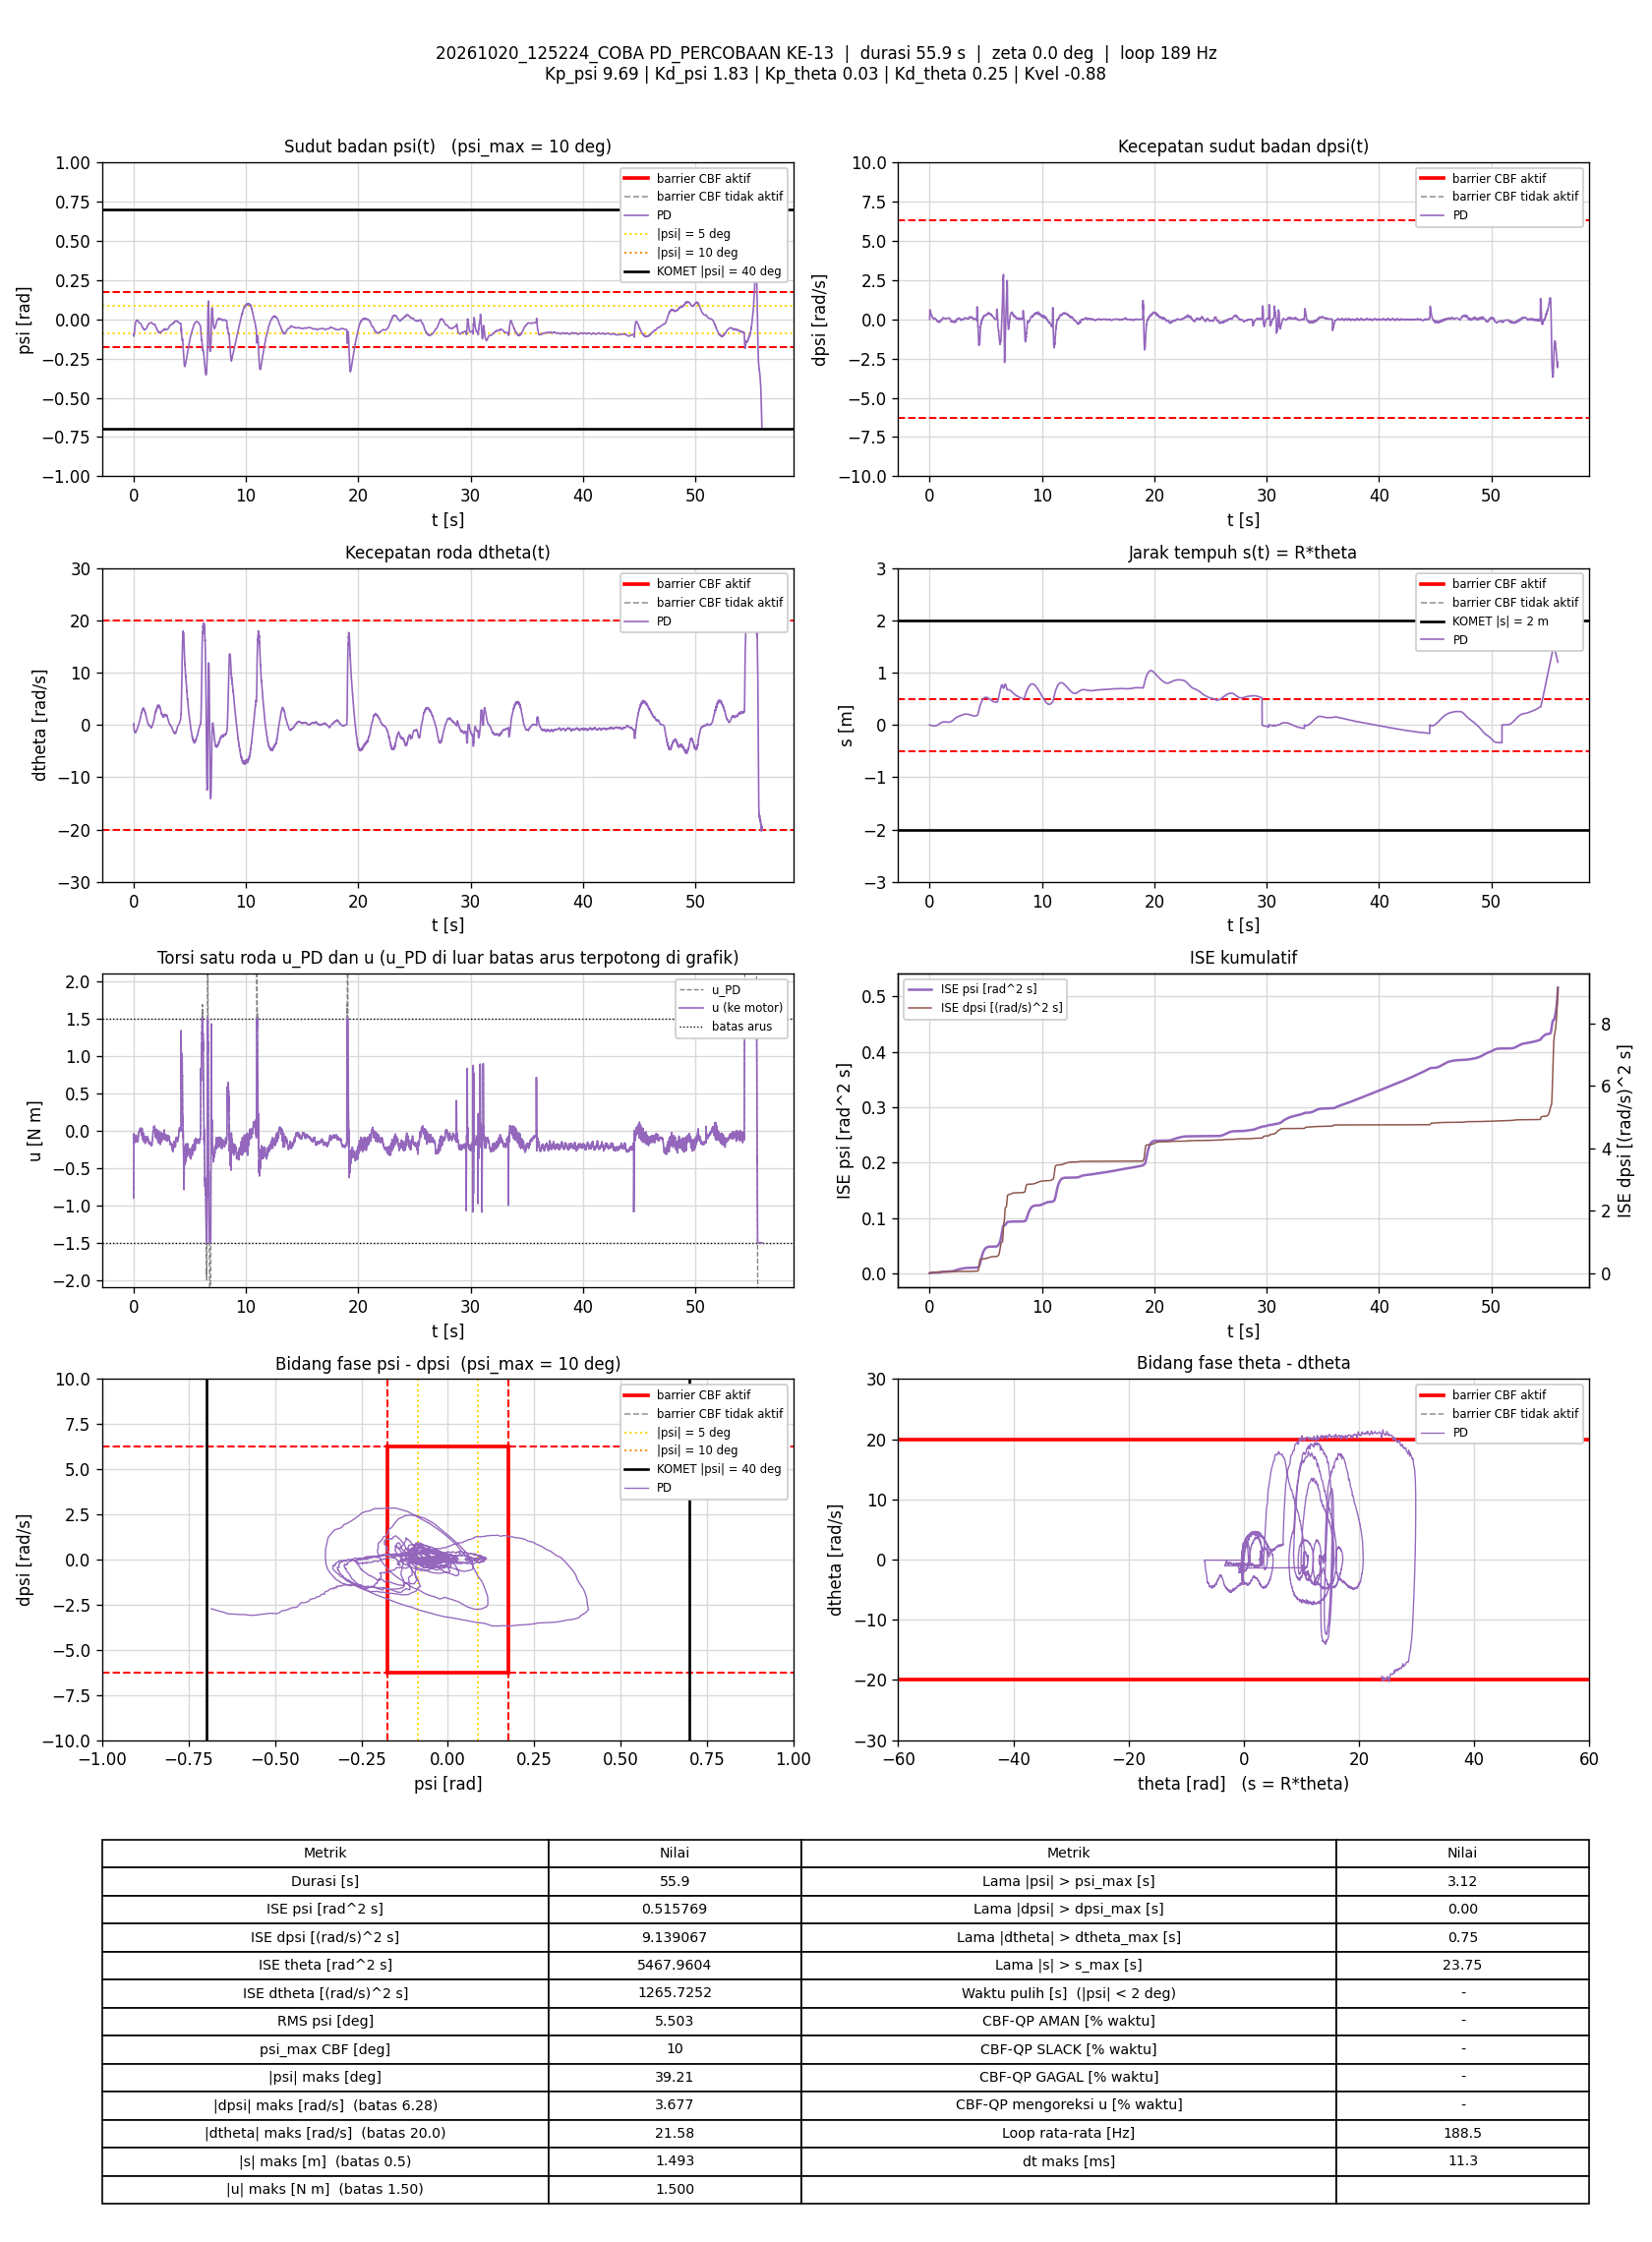

The file beside this chart, header and first rows:
t_s, theta_rad, dtheta_rad_s, psi_rad, dpsi_rad_s, error_theta, error_dtheta, error_psi, error_dpsi, u_PD_Nm, u_Nm, status_cbf, dorong_N, ISE_theta, ISE_dtheta, ISE_psi, ISE_dpsi, Kp_psi, Kd_psi, Kp_theta, Kd_theta, Kvel, Alpha_1, Alpha_2
0.005957, -0.009436, 0.02302, -0.09545, 0.009473, 0.009436, -0.02302, 0.09545, -0.009473, -0.9021, -0.9021, -, 0, 5.3039475e-07, 3.1562364e-06, 5.4264539e-05, 5.3455064e-07, 9.69, 1.83, 0.03, 0.25, -0.88, 35.15, 52.64
0.0118, -0.009798, 0.05008, -0.09619, 0.02493, 0.009798, -0.05008, 0.09619, -0.02493, -0.8742, -0.8742, -, 0, 1.0911683e-06, 1.7807406e-05, 0.0001083, 4.164122e-06, 9.69, 1.83, 0.03, 0.25, -0.88, 35.15, 52.64
0.01697, -0.01594, 0.2498, -0.1016, 0.2599, 0.01594, -0.2498, 0.1016, -0.2599, -0.4465, -0.4465, -, 0, 2.4059295e-06, 0.0003406, 0.0001617, 0.0003537, 9.69, 1.83, 0.03, 0.25, -0.88, 35.15, 52.64
0.02186, -0.03103, -0.06165, -0.1058, 0.3769, 0.03103, 0.06165, 0.1058, -0.3769, -0.352, -0.352, -, 0, 7.1170472e-06, 0.0003592, 0.0002165, 0.001049, 9.69, 1.83, 0.03, 0.25, -0.88, 35.15, 52.64
0.02686, -0.0419, -0.2024, -0.1074, 0.5245, 0.0419, 0.2024, 0.1074, -0.5245, -0.1326, -0.1326, -, 0, 1.5896352e-05, 0.000564, 0.0002741, 0.002425, 9.69, 1.83, 0.03, 0.25, -0.88, 35.15, 52.64
0.03186, -0.05214, -0.3791, -0.108, 0.586, 0.05214, 0.3791, 0.108, -0.586, -0.07099, -0.07099, -, 0, 2.9483771e-05, 0.001282, 0.0003325, 0.004141, 9.69, 1.83, 0.03, 0.25, -0.88, 35.15, 52.64
0.03687, -0.05923, -0.5906, -0.1044, 0.6109, 0.05923, 0.5906, 0.1044, -0.6109, -0.04312, -0.04312, -, 0, 4.7048122e-05, 0.003029, 0.0003871, 0.006009, 9.69, 1.83, 0.03, 0.25, -0.88, 35.15, 52.64
0.04197, -0.06579, -0.7923, -0.1005, 0.5848, 0.06579, 0.7923, 0.1005, -0.5848, -0.1039, -0.1039, -, 0, 6.9107499e-05, 0.006228, 0.0004385, 0.007752, 9.69, 1.83, 0.03, 0.25, -0.88, 35.15, 52.64
0.04791, -0.07104, -0.9619, -0.09559, 0.5452, 0.07104, 0.9619, 0.09559, -0.5452, -0.1712, -0.1712, -, 0, 9.9094442e-05, 0.01173, 0.0004928, 0.009518, 9.69, 1.83, 0.03, 0.25, -0.88, 35.15, 52.64
0.05289, -0.07746, -1.03, -0.09146, 0.5373, 0.07746, 1.03, 0.09146, -0.5373, -0.1628, -0.1628, -, 0, 0.000129, 0.01701, 0.0005345, 0.01096, 9.69, 1.83, 0.03, 0.25, -0.88, 35.15, 52.64
0.05893, -0.08437, -1.074, -0.08955, 0.5329, 0.08437, 1.074, 0.08955, -0.5329, -0.1636, -0.1636, -, 0, 0.000172, 0.02398, 0.000583, 0.01267, 9.69, 1.83, 0.03, 0.25, -0.88, 35.15, 52.64
0.06602, -0.09105, -1.115, -0.08579, 0.5463, 0.09105, 1.115, 0.08579, -0.5463, -0.1131, -0.1131, -, 0, 0.0002307, 0.03279, 0.0006351, 0.01479, 9.69, 1.83, 0.03, 0.25, -0.88, 35.15, 52.64
0.0719, -0.09884, -1.181, -0.08112, 0.5372, 0.09884, 1.181, 0.08112, -0.5372, -0.1011, -0.1011, -, 0, 0.0002882, 0.04099, 0.0006738, 0.01648, 9.69, 1.83, 0.03, 0.25, -0.88, 35.15, 52.64
0.07688, -0.1057, -1.181, -0.07668, 0.526, 0.1057, 1.181, 0.07668, -0.526, -0.07876, -0.07876, -, 0, 0.0003439, 0.04794, 0.0007031, 0.01786, 9.69, 1.83, 0.03, 0.25, -0.88, 35.15, 52.64
0.08196, -0.1095, -1.184, -0.07229, 0.5075, 0.1095, 1.184, 0.07229, -0.5075, -0.07109, -0.07109, -, 0, 0.0004047, 0.05505, 0.0007296, 0.01917, 9.69, 1.83, 0.03, 0.25, -0.88, 35.15, 52.64
0.08703, -0.1146, -1.241, -0.06796, 0.4846, 0.1146, 1.241, 0.06796, -0.4846, -0.08535, -0.08535, -, 0, 0.0004714, 0.06286, 0.0007531, 0.02036, 9.69, 1.83, 0.03, 0.25, -0.88, 35.15, 52.64
0.09188, -0.1196, -1.294, -0.06365, 0.4593, 0.1196, 1.294, 0.06365, -0.4593, -0.1034, -0.1034, -, 0, 0.0005407, 0.07098, 0.0007727, 0.02138, 9.69, 1.83, 0.03, 0.25, -0.88, 35.15, 52.64
0.09792, -0.1238, -1.301, -0.05967, 0.4338, 0.1238, 1.301, 0.05967, -0.4338, -0.1134, -0.1134, -, 0, 0.0006334, 0.08122, 0.0007942, 0.02252, 9.69, 1.83, 0.03, 0.25, -0.88, 35.15, 52.64
0.1039, -0.1311, -1.339, -0.05608, 0.4153, 0.1311, 1.339, 0.05608, -0.4153, -0.1221, -0.1221, -, 0, 0.0007359, 0.0919, 0.000813, 0.02355, 9.69, 1.83, 0.03, 0.25, -0.88, 35.15, 52.64
0.1099, -0.1376, -1.337, -0.05243, 0.4016, 0.1376, 1.337, 0.05243, -0.4016, -0.1116, -0.1116, -, 0, 0.0008499, 0.1027, 0.0008295, 0.02452, 9.69, 1.83, 0.03, 0.25, -0.88, 35.15, 52.64
0.116, -0.1455, -1.406, -0.04864, 0.3804, 0.1455, 1.406, 0.04864, -0.3804, -0.131, -0.131, -, 0, 0.0009782, 0.1147, 0.0008439, 0.0254, 9.69, 1.83, 0.03, 0.25, -0.88, 35.15, 52.64
0.1219, -0.1537, -1.465, -0.04508, 0.3589, 0.1537, 1.465, 0.04508, -0.3589, -0.1507, -0.1507, -, 0, 0.001118, 0.1273, 0.0008559, 0.02616, 9.69, 1.83, 0.03, 0.25, -0.88, 35.15, 52.64
0.1269, -0.1603, -1.451, -0.04166, 0.3423, 0.1603, 1.451, 0.04166, -0.3423, -0.1449, -0.1449, -, 0, 0.001246, 0.1379, 0.0008646, 0.02675, 9.69, 1.83, 0.03, 0.25, -0.88, 35.15, 52.64
0.1319, -0.1663, -1.446, -0.03914, 0.3254, 0.1663, 1.446, 0.03914, -0.3254, -0.1503, -0.1503, -, 0, 0.001384, 0.1483, 0.0008722, 0.02727, 9.69, 1.83, 0.03, 0.25, -0.88, 35.15, 52.64
0.1369, -0.1715, -1.416, -0.03666, 0.3127, 0.1715, 1.416, 0.03666, -0.3127, -0.1421, -0.1421, -, 0, 0.001532, 0.1583, 0.0008789, 0.02776, 9.69, 1.83, 0.03, 0.25, -0.88, 35.15, 52.64
0.1419, -0.1776, -1.415, -0.03433, 0.3048, 0.1776, 1.415, 0.03433, -0.3048, -0.1339, -0.1339, -, 0, 0.001689, 0.1684, 0.0008848, 0.02823, 9.69, 1.83, 0.03, 0.25, -0.88, 35.15, 52.64
0.1469, -0.1846, -1.445, -0.03208, 0.2981, 0.1846, 1.445, 0.03208, -0.2981, -0.1321, -0.1321, -, 0, 0.001862, 0.1789, 0.00089, 0.02868, 9.69, 1.83, 0.03, 0.25, -0.88, 35.15, 52.64
0.1529, -0.1905, -1.428, -0.02991, 0.2862, 0.1905, 1.428, 0.02991, -0.2862, -0.1288, -0.1288, -, 0, 0.00208, 0.1912, 0.0008954, 0.02917, 9.69, 1.83, 0.03, 0.25, -0.88, 35.15, 52.64
0.1589, -0.1977, -1.42, -0.02758, 0.2702, 0.1977, 1.42, 0.02758, -0.2702, -0.1337, -0.1337, -, 0, 0.002312, 0.2032, 0.0008999, 0.0296, 9.69, 1.83, 0.03, 0.25, -0.88, 35.15, 52.64
0.1648, -0.205, -1.388, -0.0258, 0.2601, 0.205, 1.388, 0.0258, -0.2601, -0.1271, -0.1271, -, 0, 0.002561, 0.2146, 0.0009039, 0.03, 9.69, 1.83, 0.03, 0.25, -0.88, 35.15, 52.64
0.1699, -0.2125, -1.369, -0.02405, 0.2589, 0.2125, 1.369, 0.02405, -0.2589, -0.1079, -0.1079, -, 0, 0.00279, 0.2241, 0.0009068, 0.03034, 9.69, 1.83, 0.03, 0.25, -0.88, 35.15, 52.64
0.175, -0.2192, -1.383, -0.02224, 0.2537, 0.2192, 1.383, 0.02224, -0.2537, -0.1035, -0.1035, -, 0, 0.003035, 0.2338, 0.0009093, 0.03067, 9.69, 1.83, 0.03, 0.25, -0.88, 35.15, 52.64
0.18, -0.2254, -1.403, -0.02006, 0.2345, 0.2254, 1.403, 0.02006, -0.2345, -0.1229, -0.1229, -, 0, 0.003292, 0.2438, 0.0009113, 0.03095, 9.69, 1.83, 0.03, 0.25, -0.88, 35.15, 52.64
0.1849, -0.2311, -1.384, -0.0184, 0.2192, 0.2311, 1.384, 0.0184, -0.2192, -0.1301, -0.1301, -, 0, 0.00355, 0.253, 0.000913, 0.03118, 9.69, 1.83, 0.03, 0.25, -0.88, 35.15, 52.64
0.19, -0.2367, -1.355, -0.01717, 0.2104, 0.2367, 1.355, 0.01717, -0.2104, -0.1272, -0.1272, -, 0, 0.003836, 0.2624, 0.0009145, 0.03141, 9.69, 1.83, 0.03, 0.25, -0.88, 35.15, 52.64
0.1949, -0.2442, -1.387, -0.01612, 0.2024, 0.2442, 1.387, 0.01612, -0.2024, -0.1399, -0.1399, -, 0, 0.004131, 0.2719, 0.0009158, 0.03161, 9.69, 1.83, 0.03, 0.25, -0.88, 35.15, 52.64
0.1999, -0.2508, -1.375, -0.01519, 0.2016, 0.2508, 1.375, 0.01519, -0.2016, -0.1296, -0.1296, -, 0, 0.004443, 0.2813, 0.0009169, 0.03181, 9.69, 1.83, 0.03, 0.25, -0.88, 35.15, 52.64
0.2049, -0.2573, -1.343, -0.01463, 0.1997, 0.2573, 1.343, 0.01463, -0.1997, -0.1198, -0.1198, -, 0, 0.004774, 0.2903, 0.000918, 0.03201, 9.69, 1.83, 0.03, 0.25, -0.88, 35.15, 52.64
0.2109, -0.2634, -1.314, -0.01379, 0.2008, 0.2634, 1.314, 0.01379, -0.2008, -0.1026, -0.1026, -, 0, 0.00519, 0.3007, 0.0009191, 0.03225, 9.69, 1.83, 0.03, 0.25, -0.88, 35.15, 52.64
0.2159, -0.2706, -1.291, -0.0126, 0.1947, 0.2706, 1.291, 0.0126, -0.1947, -0.09677, -0.09677, -, 0, 0.005556, 0.309, 0.0009199, 0.03244, 9.69, 1.83, 0.03, 0.25, -0.88, 35.15, 52.64
0.2209, -0.2767, -1.284, -0.01175, 0.1849, 0.2767, 1.284, 0.01175, -0.1849, -0.1046, -0.1046, -, 0, 0.00594, 0.3173, 0.0009206, 0.03261, 9.69, 1.83, 0.03, 0.25, -0.88, 35.15, 52.64
0.2259, -0.2832, -1.264, -0.01131, 0.1865, 0.2832, 1.264, 0.01131, -0.1865, -0.09272, -0.09272, -, 0, 0.006342, 0.3253, 0.0009213, 0.03279, 9.69, 1.83, 0.03, 0.25, -0.88, 35.15, 52.64
0.2309, -0.2888, -1.212, -0.011, 0.1864, 0.2888, 1.212, 0.011, -0.1864, -0.07705, -0.07705, -, 0, 0.006758, 0.3326, 0.0009219, 0.03296, 9.69, 1.83, 0.03, 0.25, -0.88, 35.15, 52.64
0.2359, -0.2941, -1.178, -0.01016, 0.1859, 0.2941, 1.178, 0.01016, -0.1859, -0.0617, -0.0617, -, 0, 0.007195, 0.3396, 0.0009224, 0.03314, 9.69, 1.83, 0.03, 0.25, -0.88, 35.15, 52.64
0.2409, -0.2995, -1.18, -0.008923, 0.174, 0.2995, 1.18, 0.008923, -0.174, -0.07208, -0.07208, -, 0, 0.007638, 0.3465, 0.0009228, 0.03329, 9.69, 1.83, 0.03, 0.25, -0.88, 35.15, 52.64
0.247, -0.3039, -1.156, -0.007693, 0.1556, 0.3039, 1.156, 0.007693, -0.1556, -0.08783, -0.08783, -, 0, 0.008199, 0.3546, 0.0009231, 0.03343, 9.69, 1.83, 0.03, 0.25, -0.88, 35.15, 52.64
0.2529, -0.309, -1.094, -0.006771, 0.1419, 0.309, 1.094, 0.006771, -0.1419, -0.08865, -0.08865, -, 0, 0.00877, 0.3618, 0.0009234, 0.03355, 9.69, 1.83, 0.03, 0.25, -0.88, 35.15, 52.64
0.2579, -0.3153, -1.127, -0.005941, 0.1198, 0.3153, 1.127, 0.005941, -0.1198, -0.1295, -0.1295, -, 0, 0.009264, 0.3681, 0.0009236, 0.03362, 9.69, 1.83, 0.03, 0.25, -0.88, 35.15, 52.64
0.263, -0.3205, -1.103, -0.005273, 0.1106, 0.3205, 1.103, 0.005273, -0.1106, -0.134, -0.134, -, 0, 0.009784, 0.3742, 0.0009237, 0.03369, 9.69, 1.83, 0.03, 0.25, -0.88, 35.15, 52.64
0.268, -0.326, -1.083, -0.005387, 0.1007, 0.326, 1.083, 0.005387, -0.1007, -0.1483, -0.1483, -, 0, 0.01032, 0.3801, 0.0009239, 0.03374, 9.69, 1.83, 0.03, 0.25, -0.88, 35.15, 52.64
0.2739, -0.3307, -1.027, -0.005504, 0.1035, 0.3307, 1.027, 0.005504, -0.1035, -0.1305, -0.1305, -, 0, 0.01097, 0.3864, 0.0009241, 0.0338, 9.69, 1.83, 0.03, 0.25, -0.88, 35.15, 52.64
0.2798, -0.3367, -0.9959, -0.005581, 0.1042, 0.3367, 0.9959, 0.005581, -0.1042, -0.1225, -0.1225, -, 0, 0.01164, 0.3922, 0.0009242, 0.03387, 9.69, 1.83, 0.03, 0.25, -0.88, 35.15, 52.64
0.2849, -0.3418, -0.9541, -0.005433, 0.09647, 0.3418, 0.9541, 0.005433, -0.09647, -0.1249, -0.1249, -, 0, 0.01223, 0.3968, 0.0009244, 0.03391, 9.69, 1.83, 0.03, 0.25, -0.88, 35.15, 52.64
0.2899, -0.3473, -0.9727, -0.005264, 0.09101, 0.3473, 0.9727, 0.005264, -0.09101, -0.1381, -0.1381, -, 0, 0.01283, 0.4016, 0.0009245, 0.03395, 9.69, 1.83, 0.03, 0.25, -0.88, 35.15, 52.64
0.2949, -0.3515, -0.9409, -0.005104, 0.08182, 0.3515, 0.9409, 0.005104, -0.08182, -0.1455, -0.1455, -, 0, 0.01345, 0.406, 0.0009247, 0.03399, 9.69, 1.83, 0.03, 0.25, -0.88, 35.15, 52.64
0.2999, -0.3557, -0.9045, -0.005205, 0.08049, 0.3557, 0.9045, 0.005205, -0.08049, -0.1399, -0.1399, -, 0, 0.01409, 0.4101, 0.0009248, 0.03402, 9.69, 1.83, 0.03, 0.25, -0.88, 35.15, 52.64
0.3049, -0.3593, -0.843, -0.005539, 0.07516, 0.3593, 0.843, 0.005539, -0.07516, -0.1377, -0.1377, -, 0, 0.01473, 0.4137, 0.0009249, 0.03405, 9.69, 1.83, 0.03, 0.25, -0.88, 35.15, 52.64
0.3108, -0.3634, -0.8109, -0.00591, 0.07342, 0.3634, 0.8109, 0.00591, -0.07342, -0.1365, -0.1365, -, 0, 0.01551, 0.4175, 0.0009251, 0.03408, 9.69, 1.83, 0.03, 0.25, -0.88, 35.15, 52.64
0.316, -0.3675, -0.7549, -0.006182, 0.07436, 0.3675, 0.7549, 0.006182, -0.07436, -0.1236, -0.1236, -, 0, 0.01621, 0.4205, 0.0009253, 0.03411, 9.69, 1.83, 0.03, 0.25, -0.88, 35.15, 52.64
0.3209, -0.372, -0.7583, -0.006378, 0.07249, 0.372, 0.7583, 0.006378, -0.07249, -0.1299, -0.1299, -, 0, 0.01689, 0.4233, 0.0009255, 0.03413, 9.69, 1.83, 0.03, 0.25, -0.88, 35.15, 52.64
... 10,481 more rows
